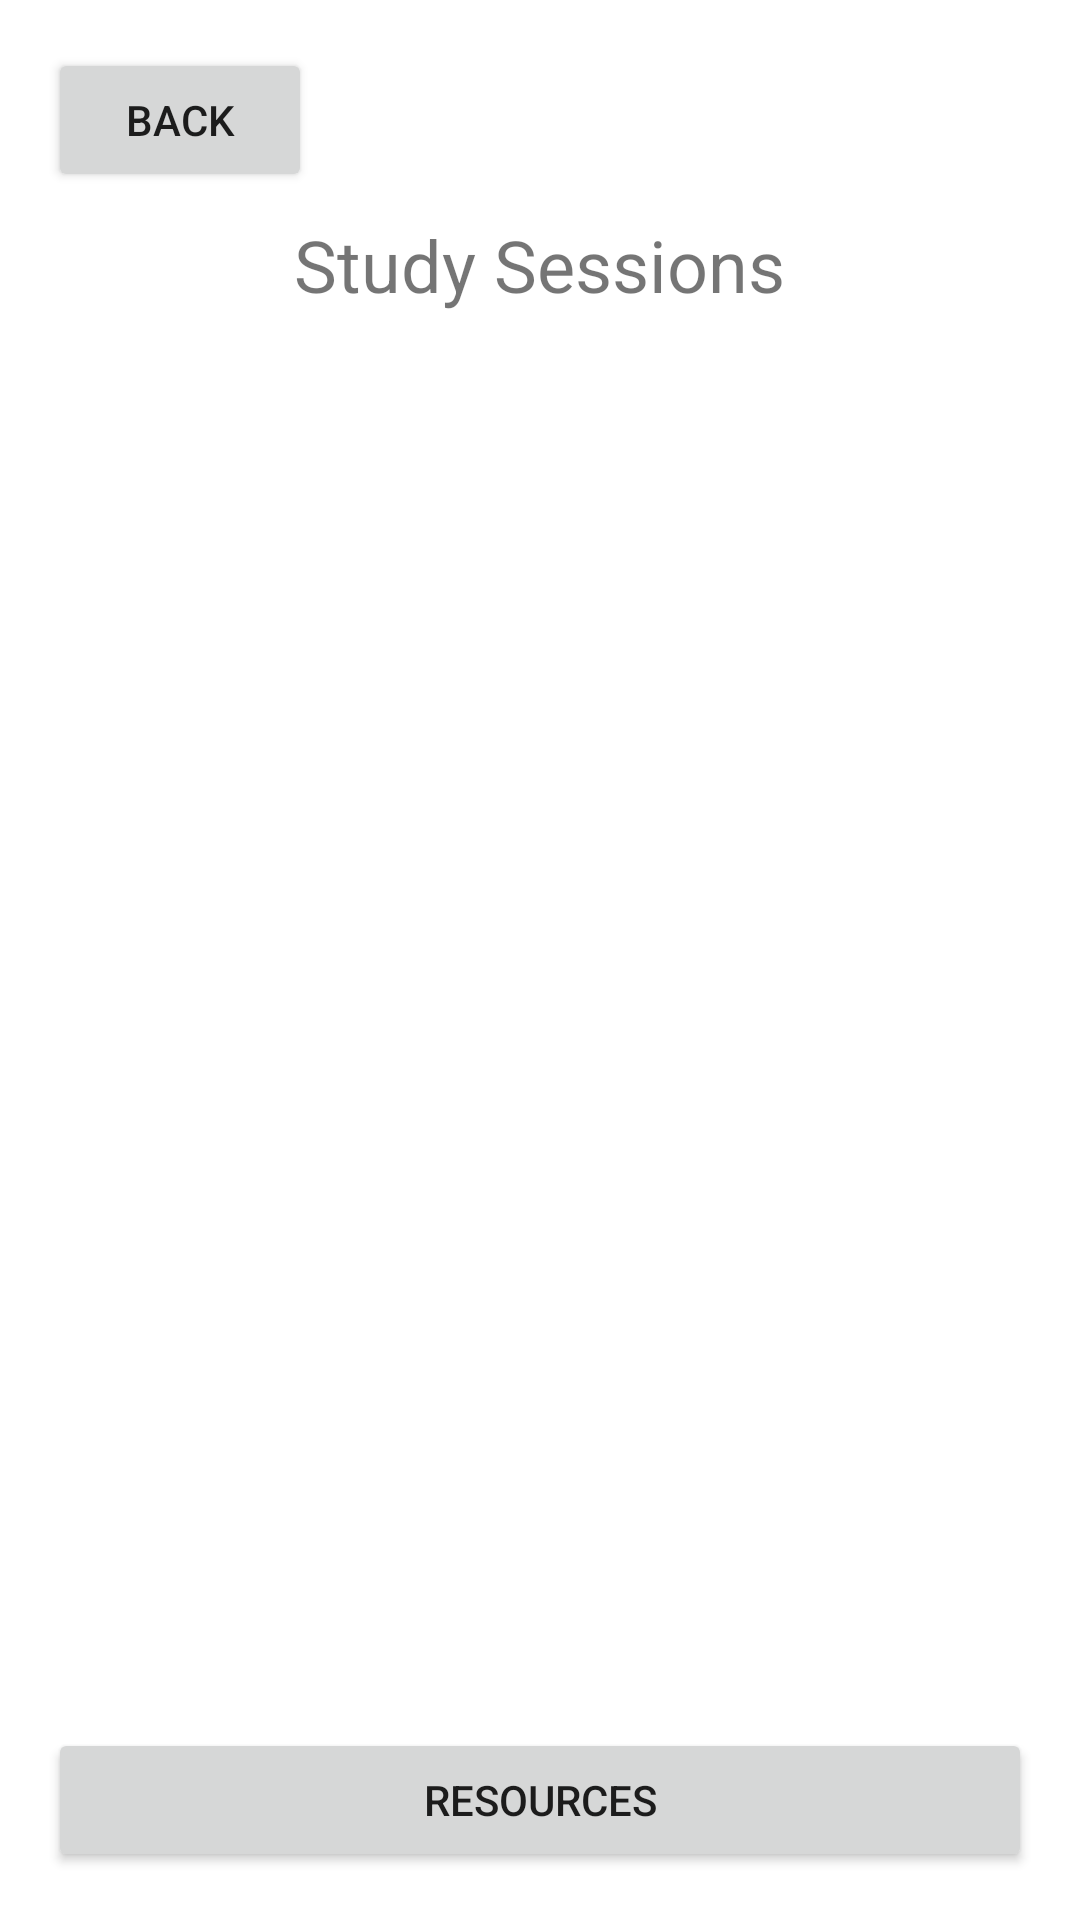

Here is an Android app screen rendered from its layout file. Give the layout XML and the strings, colors and styles it references.
<!-- AndroidManifest.xml: application theme Theme.CSCI310_StudyBuddy_Team61_FinalRepository -->
<!-- res/layout/activity_study_sessions.xml -->
<LinearLayout
    xmlns:android="http://schemas.android.com/apk/res/android"
    android:layout_width="match_parent"
    android:layout_height="match_parent"
    android:orientation="vertical"
    android:padding="16dp">

    <Button
        android:id="@+id/backButton"
        android:layout_width="wrap_content"
        android:layout_height="wrap_content"
        android:text="Back"
        android:layout_gravity="start"
        android:layout_marginBottom="8dp" />

    <TextView
        android:id="@+id/selectedDateTitle"
        android:layout_width="wrap_content"
        android:layout_height="wrap_content"
        android:text="Study Sessions"
        android:textSize="24sp"
        android:layout_gravity="center_horizontal"
        android:paddingBottom="16dp" />

    <ListView
        android:id="@+id/studySessionsListView"
        android:layout_width="match_parent"
        android:layout_height="0dp"
        android:layout_weight="1"
        android:divider="@android:color/darker_gray"
        android:dividerHeight="1dp" />

    <Button
        android:id="@+id/resourcesButton"
        android:layout_width="match_parent"
        android:layout_height="wrap_content"
        android:text="Resources" />
</LinearLayout>
<!-- resources referenced by this layout -->
<resources>
  <style name="Theme.CSCI310_StudyBuddy_Team61_FinalRepository" parent="Theme.MaterialComponents.DayNight.DarkActionBar">
          
          <item name="colorPrimary">@color/purple_500</item>
          <item name="colorPrimaryVariant">@color/purple_700</item>
          <item name="colorOnPrimary">@color/white</item>
          
          <item name="colorSecondary">@color/teal_200</item>
          <item name="colorSecondaryVariant">@color/teal_700</item>
          <item name="colorOnSecondary">@color/black</item>
          
          <item name="android:statusBarColor">?attr/colorPrimaryVariant</item>
          
      </style>
  <!-- not gathered from this repository: default colours our renderer supplied (Android Studio template values) -->
  <color name="purple_500">#FF6200EE</color>
  <color name="purple_700">#FF3700B3</color>
  <color name="teal_200">#FF03DAC5</color>
  <color name="teal_700">#FF018786</color>
  <color name="black">#FF000000</color>
  <color name="white">#FFFFFFFF</color>
</resources>
